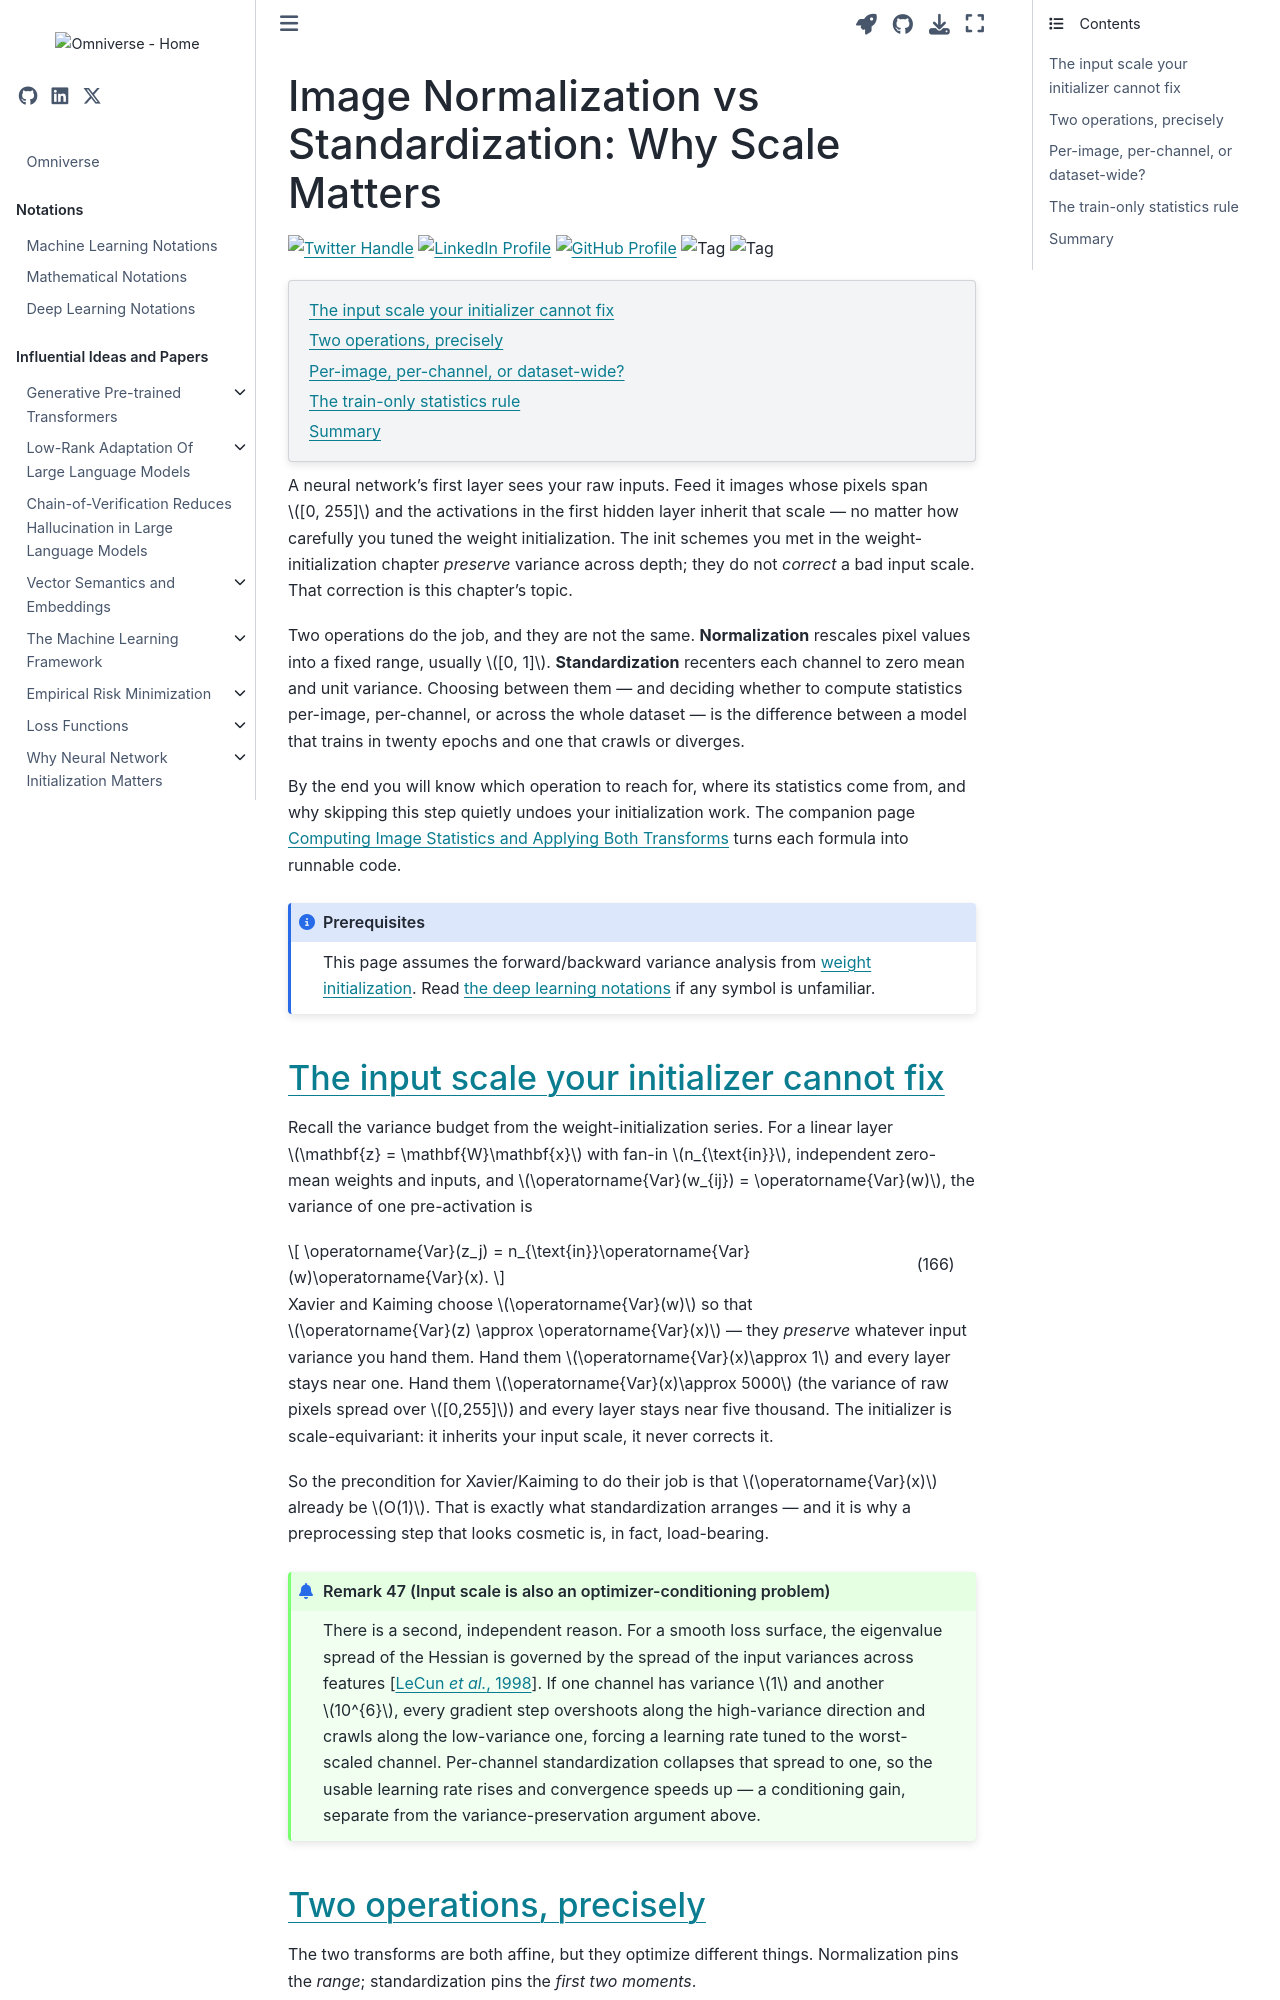

repository: gao-hongnan/omniverse · page: deep_learning/computer_vision/image_normalization/01_concept.html · generator: jekyll

---
jupytext:
    cell_metadata_filter: -all
    formats: md:myst
    text_representation:
        extension: .md
        format_name: myst
        format_version: 0.13
        jupytext_version: 1.16.5
mystnb:
    number_source_lines: true
kernelspec:
    display_name: Python 3
    language: python
    name: python3
myst:
    html_meta:
        "description lang=en": >-
            Image normalization vs standardization: how input scale drives
            gradient scale, when to min-max vs z-score per channel, and why it
            fixes optimization conditioning.
        "keywords": >-
            image normalization, image standardization, min-max scaling,
            per-channel mean std, input preprocessing, gradient conditioning
---

# Image Normalization vs Standardization: Why Scale Matters

[![Twitter Handle](https://img.shields.io/badge/Twitter-@gaohongnan-blue?style=social&logo=twitter)](https://twitter.com/gaohongnan)
[![LinkedIn Profile](https://img.shields.io/badge/@gaohongnan-blue?style=social&logo=linkedin)](https://linkedin.com/in/gao-hongnan)
[![GitHub Profile](https://img.shields.io/badge/GitHub-gao--hongnan-lightgrey?style=social&logo=github)](https://github.com/gao-hongnan)
![Tag](https://img.shields.io/badge/Tag-Deep_Learning-blue)
![Tag](https://img.shields.io/badge/Level-Intermediate-yellow)

```{contents}
:local:
```

```{code-cell} ipython3
:tags: [remove-cell]

from __future__ import annotations
```

A neural network's first layer sees your raw inputs. Feed it images whose
pixels span $[0, 255]$ and the activations in the first hidden layer inherit
that scale — no matter how carefully you tuned the weight initialization. The
init schemes you met in the weight-initialization chapter *preserve* variance
across depth; they do not *correct* a bad input scale. That correction is this
chapter's topic.

Two operations do the job, and they are not the same. **Normalization**
rescales pixel values into a fixed range, usually $[0, 1]$. **Standardization**
recenters each channel to zero mean and unit variance. Choosing between them —
and deciding whether to compute statistics per-image, per-channel, or across
the whole dataset — is the difference between a model that trains in twenty
epochs and one that crawls or diverges.

By the end you will know which operation to reach for, where its statistics
come from, and why skipping this step quietly undoes your initialization work.
The companion page {doc}`02_implementation` turns each formula into runnable
code.

```{admonition} Prerequisites
:class: note

This page assumes the forward/backward variance analysis from
{doc}`weight initialization <../../../influential/numerical_stability_and_initialization/03_weight_initialization>`.
Read {doc}`the deep learning notations <../../../notations/deep_learning>` if
any symbol is unfamiliar.
```
